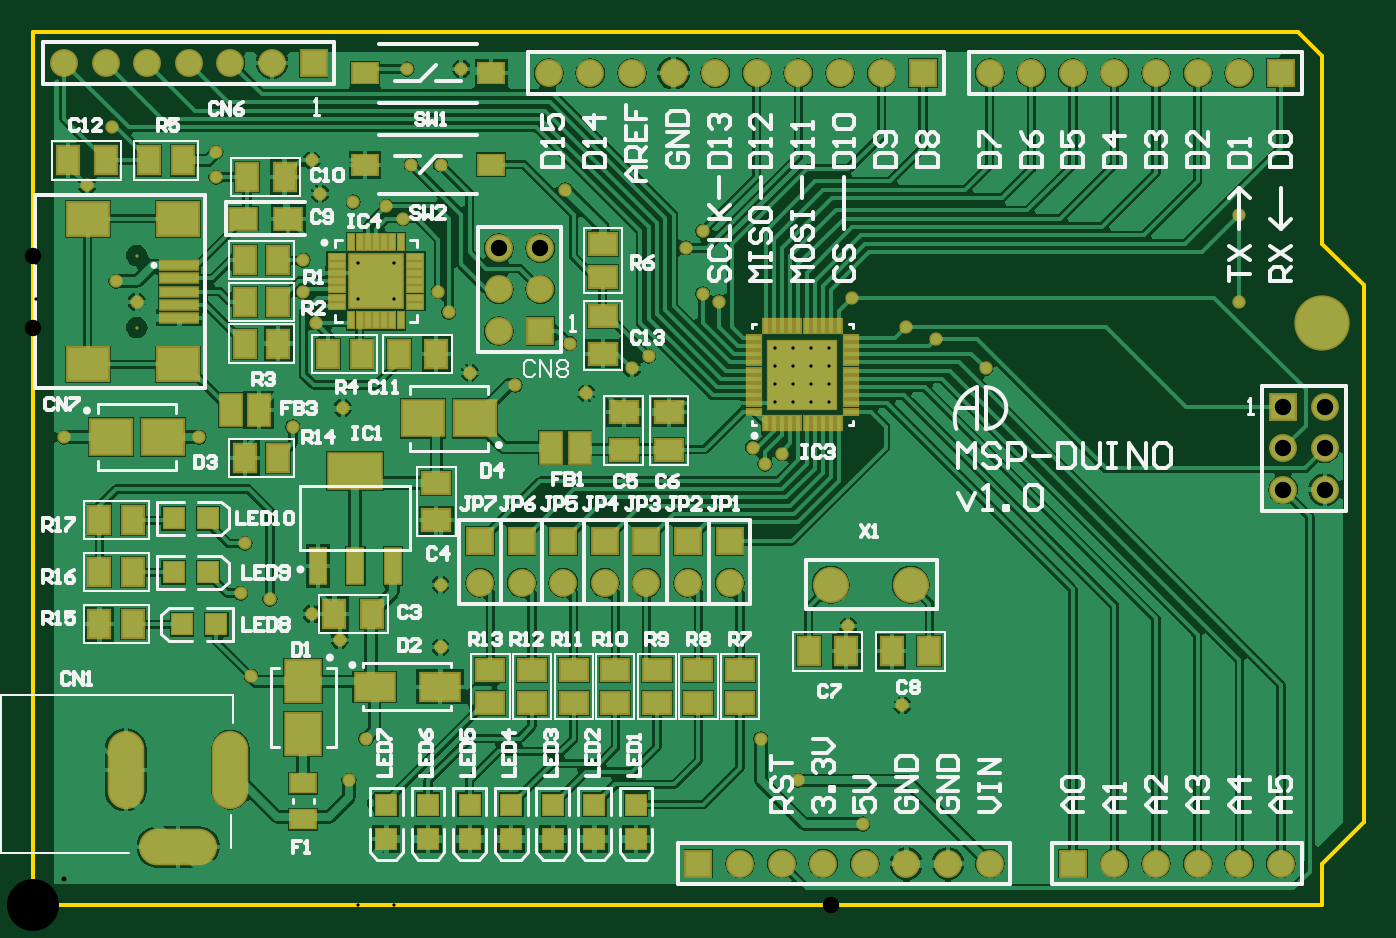
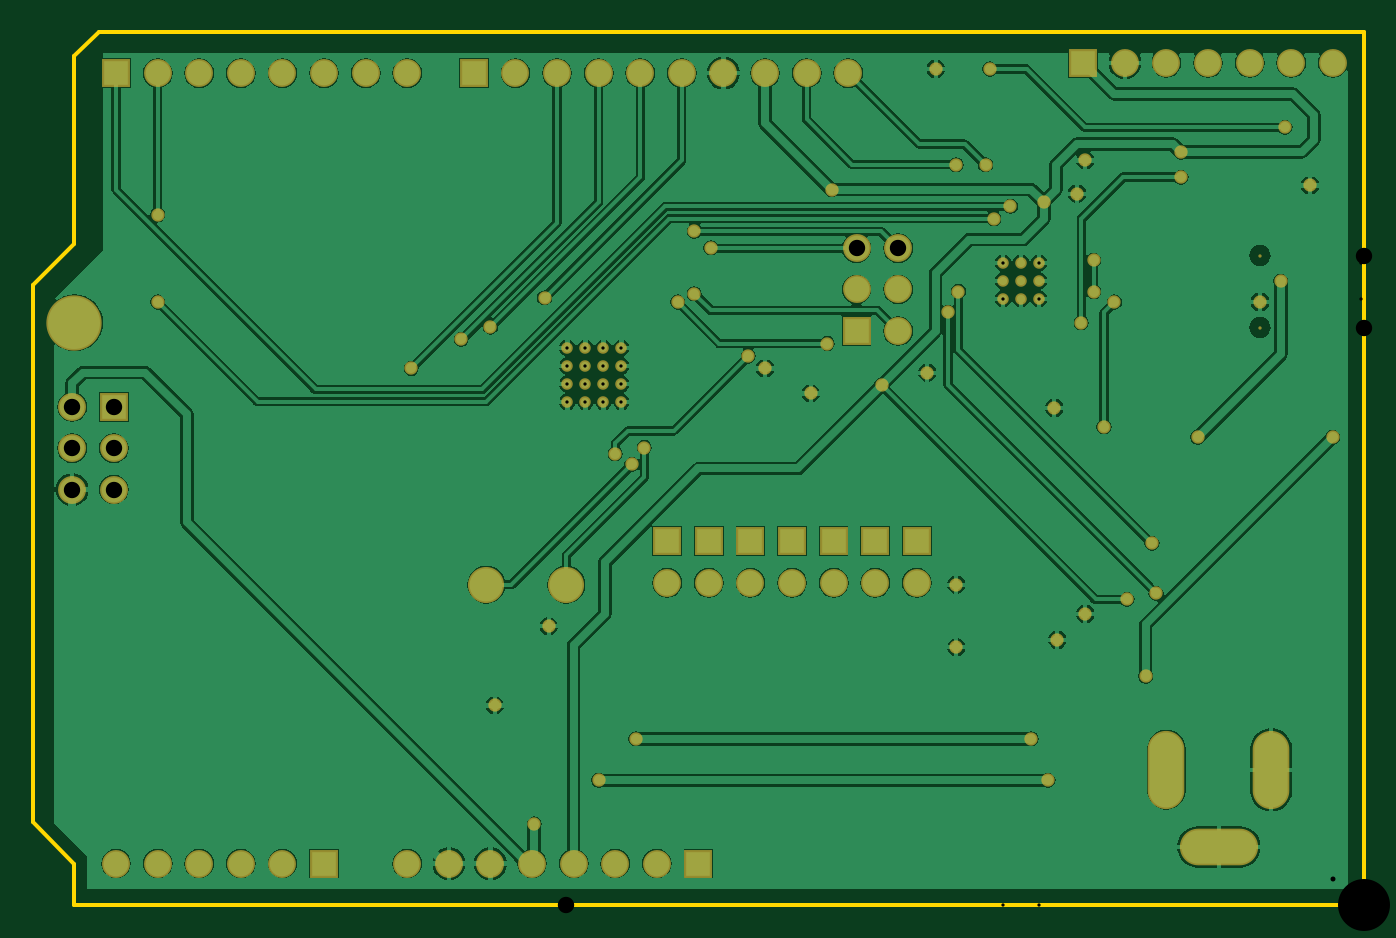
Circuit board: 9 layer files. Board 81.3 x 53.3 mm.
- drill: ARDUINO_MSP430F2370-RoundHoles.TXT (1729 bytes)
- drill: ARDUINO_MSP430F2370-SlotHoles.TXT (244 bytes)
- bottom_copper: ARDUINO_MSP430F2370.GBL (68368 bytes)
- bottom_mask: ARDUINO_MSP430F2370.GBS (3883 bytes)
- outline: ARDUINO_MSP430F2370.GKO (328 bytes)
- top_copper: ARDUINO_MSP430F2370.GTL (89782 bytes)
- top_silk: ARDUINO_MSP430F2370.GTO (42584 bytes)
- paste: ARDUINO_MSP430F2370.GTP (4389 bytes)
- top_mask: ARDUINO_MSP430F2370.GTS (8197 bytes)

=== drill: ARDUINO_MSP430F2370-RoundHoles.TXT ===
M48
;Layer_Color=9474304
;FILE_FORMAT=2:5
INCH,LZ
;TYPE=PLATED
T1F00S00C0.00787
T2F00S00C0.01200
T3F00S00C0.03543
T4F00S00C0.03937
T6F00S00C0.12500
%
T01
X0178504Y0121004
X0182835
X0187165
X0191496
Y0125335
X0187165
Y0129665
X0191496
Y0133996
X0187165
X0182835
Y0129665
Y0125335
X0178504
Y0129665
Y0133996
X0086831Y0145669
Y015
Y0154331
X00825
X0078169
Y015
Y0145669
X00825
Y015
T02
X0076Y003
X008Y004
X00525Y0055
X0175Y004
X0184Y003
X01995Y00195
X0209Y0048
X029Y0145
Y0166
X0229Y0129
X0217Y0136
X021Y0139
X0197Y0146
X0165Y0145
X0161Y0147
Y0162
X0157Y0158
X0148Y0132
X0144Y0129
X0133Y0123
X0129Y0135
X0116Y0125
X0128Y0172
X0173Y011
X0176Y0106
X018Y01085
X0196Y0067
X0098Y0062
Y0077
X007376Y006376
X0067Y007
X0057Y00735
X005Y0075
X0051Y0087
X004Y01125
X00625Y0115
X00745Y01195
X0068Y014
X0065Y01475
X006Y0145
X0065Y0155
X0069Y0171
X0077Y0169
X0085Y0168
X0089Y0165
X0091Y0178
X0098
X0103Y0201
X009
X0067Y0179
X0044Y0181
Y0175
X0013Y0173
X0019Y0187
X002Y015
X0025Y0145
X00075Y01125
X0105Y0128
X01Y01425
X00975Y01475
T03
X016Y001
X017
X018
X019
X02
X021
X022
X023
X025
X026
X027
X028
X029
X03
Y02
X029
X028
X027
X026
X025
X024
X023
X0214
X0204
X0194
X0184
X0174
X0164
X0154
X0144
X0134
X0124
X00675Y02025
X00575
X00475
X00375
X00275
X00175
X00075
T04
X0300552Y0099902
X0300551Y0109803
X0310551
X0310552Y0099902
X0310551Y0119803
X0300551
X0211Y0077
X0191787
X01675Y00775
X01575
X01475
X01375
X01275
X01175
X01075
Y00875
X01175
X01275
X01375
X01475
X01575
X01675
X0122Y0138
Y0148
X0121999Y0157901
X0111999
X0112Y0148
Y0138
X0025Y0138839
Y0156161
T06
X031Y014
M30

=== drill: ARDUINO_MSP430F2370-SlotHoles.TXT ===
M48
;Layer_Color=9474304
;FILE_FORMAT=2:5
INCH,LZ
;TYPE=PLATED
T5F00S00C0.03937
%
G90
G05
T05
G00X0038839Y0013996
M15
G01X0030965
M16
G00X0022303Y0036437
M15
G01Y0028563
M16
G00X00475Y0036437
M15
G01Y0028563
M16
M17
M30

=== bottom_copper: ARDUINO_MSP430F2370.GBL (68368 bytes, source omitted) ===
=== bottom_mask: ARDUINO_MSP430F2370.GBS ===
G04 Layer_Color=16711935*
%FSLAX25Y25*%
%MOIN*%
G70*
G01*
G75*
%ADD67C,0.06706*%
%ADD68R,0.06706X0.06706*%
%ADD69O,0.08800X0.18800*%
%ADD70O,0.18800X0.08800*%
%ADD71C,0.13300*%
%ADD72C,0.00800*%
%ADD73C,0.08674*%
%ADD74R,0.06706X0.06706*%
%ADD75C,0.03200*%
%ADD76C,0.02769*%
D67*
X220000Y10000D02*
D03*
X210000D02*
D03*
X190000D02*
D03*
X180000D02*
D03*
X170000D02*
D03*
X200000D02*
D03*
X230000D02*
D03*
X112000Y148000D02*
D03*
X122000D02*
D03*
X112000Y138000D02*
D03*
X121999Y157901D02*
D03*
X111999D02*
D03*
X124000Y200000D02*
D03*
X134000D02*
D03*
X144000D02*
D03*
X174000D02*
D03*
X204000D02*
D03*
X194000D02*
D03*
X184000D02*
D03*
X164000D02*
D03*
X154000D02*
D03*
X240000D02*
D03*
X250000D02*
D03*
X270000D02*
D03*
X280000D02*
D03*
X290000D02*
D03*
X260000D02*
D03*
X230000D02*
D03*
X290000Y10000D02*
D03*
X260000D02*
D03*
X270000D02*
D03*
X280000D02*
D03*
X300000D02*
D03*
X310551Y109803D02*
D03*
X300551D02*
D03*
X310551Y119803D02*
D03*
X300552Y99902D02*
D03*
X310552D02*
D03*
X27500Y202500D02*
D03*
X57500D02*
D03*
X47500D02*
D03*
X37500D02*
D03*
X17500D02*
D03*
X7500D02*
D03*
X107500Y77500D02*
D03*
X117500D02*
D03*
X127500D02*
D03*
X137500D02*
D03*
X147500D02*
D03*
X157500D02*
D03*
X167500D02*
D03*
D68*
X160000Y10000D02*
D03*
X122000Y138000D02*
D03*
X214000Y200000D02*
D03*
X300000D02*
D03*
X250000Y10000D02*
D03*
X300551Y119803D02*
D03*
X67500Y202500D02*
D03*
D69*
X47500Y32500D02*
D03*
X22303D02*
D03*
D70*
X34902Y13996D02*
D03*
D71*
X310000Y140000D02*
D03*
D72*
X25000Y156161D02*
D03*
Y138839D02*
D03*
D73*
X191787Y77000D02*
D03*
X211000D02*
D03*
D74*
X107500Y87500D02*
D03*
X117500D02*
D03*
X127500D02*
D03*
X137500D02*
D03*
X147500D02*
D03*
X157500D02*
D03*
X167500D02*
D03*
D75*
X199500Y19500D02*
D03*
X51000Y87000D02*
D03*
X50000Y75000D02*
D03*
X57000Y73500D02*
D03*
X105000Y128000D02*
D03*
X161000Y162000D02*
D03*
X157000Y158000D02*
D03*
X91000Y178000D02*
D03*
X98000D02*
D03*
X161000Y147000D02*
D03*
X129000Y135000D02*
D03*
X165000Y145000D02*
D03*
X103000Y201000D02*
D03*
X90000D02*
D03*
X175000Y40000D02*
D03*
X80000D02*
D03*
X67000Y70000D02*
D03*
X98000Y62000D02*
D03*
X74500Y119500D02*
D03*
X60000Y145000D02*
D03*
X62500Y115000D02*
D03*
X73760Y63760D02*
D03*
X100000Y142500D02*
D03*
X97500Y147500D02*
D03*
X52500Y55000D02*
D03*
X7500Y112500D02*
D03*
X25000Y145000D02*
D03*
X40000Y112500D02*
D03*
X20000Y150000D02*
D03*
X229000Y129000D02*
D03*
X217000Y136000D02*
D03*
X210000Y139000D02*
D03*
X197000Y146000D02*
D03*
X173000Y110000D02*
D03*
X65000Y147500D02*
D03*
Y155000D02*
D03*
X44000Y175000D02*
D03*
X68000Y140000D02*
D03*
X85000Y168000D02*
D03*
X89000Y165000D02*
D03*
X19000Y187000D02*
D03*
X76000Y30000D02*
D03*
X184000D02*
D03*
X148000Y132000D02*
D03*
X176000Y106000D02*
D03*
X180000Y108500D02*
D03*
X290000Y166000D02*
D03*
X116000Y125000D02*
D03*
X128000Y172000D02*
D03*
X44000Y181000D02*
D03*
X77000Y169000D02*
D03*
X69000Y171000D02*
D03*
X67000Y179000D02*
D03*
X144000Y129000D02*
D03*
X133000Y123000D02*
D03*
X209000Y48000D02*
D03*
X196000Y67000D02*
D03*
X13000Y173000D02*
D03*
X98000Y77000D02*
D03*
X290000Y145000D02*
D03*
D76*
X78169Y154331D02*
D03*
Y150000D02*
D03*
Y145669D02*
D03*
X86831Y154331D02*
D03*
Y150000D02*
D03*
Y145669D02*
D03*
X82500Y154331D02*
D03*
Y150000D02*
D03*
Y145669D02*
D03*
X191496Y133996D02*
D03*
Y129665D02*
D03*
Y125335D02*
D03*
Y121004D02*
D03*
X187165Y133996D02*
D03*
Y129665D02*
D03*
Y125335D02*
D03*
Y121004D02*
D03*
X182835Y133996D02*
D03*
Y129665D02*
D03*
Y125335D02*
D03*
Y121004D02*
D03*
X178504Y133996D02*
D03*
Y129665D02*
D03*
Y125335D02*
D03*
Y121004D02*
D03*
M02*

=== outline: ARDUINO_MSP430F2370.GKO ===
G04 Layer_Color=16711935*
%FSLAX25Y25*%
%MOIN*%
G70*
G01*
G75*
%ADD32C,0.01000*%
D32*
X0Y0D02*
Y210000D01*
X304000D01*
X310000Y204000D01*
Y159000D02*
Y204000D01*
Y159000D02*
X320000Y149000D01*
Y20000D02*
Y149000D01*
X310000Y10000D02*
X320000Y20000D01*
X310000Y0D02*
Y10000D01*
X0Y0D02*
X310000D01*
M02*

=== top_copper: ARDUINO_MSP430F2370.GTL (89782 bytes, source omitted) ===
=== top_silk: ARDUINO_MSP430F2370.GTO (42584 bytes, source omitted) ===
=== paste: ARDUINO_MSP430F2370.GTP ===
G04 Layer_Color=8421504*
%FSLAX25Y25*%
%MOIN*%
G70*
G01*
G75*
%ADD10R,0.03740X0.08465*%
%ADD11R,0.12795X0.08465*%
%ADD12R,0.06500X0.05000*%
%ADD13R,0.05000X0.06500*%
%ADD14R,0.04724X0.04724*%
%ADD15R,0.04724X0.04724*%
%ADD16R,0.05906X0.04724*%
%ADD17R,0.05906X0.04331*%
%ADD18R,0.09449X0.06457*%
%ADD19R,0.09843X0.07874*%
%ADD20R,0.09055X0.01969*%
%ADD21R,0.04921X0.07284*%
%ADD22R,0.09843X0.08465*%
%ADD23R,0.08465X0.09843*%
%ADD24R,0.03740X0.01378*%
%ADD25R,0.01378X0.03740*%
%ADD26R,0.12598X0.12598*%
%ADD27R,0.16339X0.16339*%
%ADD28R,0.03347X0.01102*%
%ADD29R,0.01102X0.03347*%
%ADD30R,0.06299X0.04921*%
D10*
X68445Y81583D02*
D03*
X77500D02*
D03*
X86555D02*
D03*
D11*
X77500Y104417D02*
D03*
D12*
X97000Y101500D02*
D03*
Y92500D02*
D03*
X140000Y56500D02*
D03*
Y48500D02*
D03*
X150000Y56500D02*
D03*
Y48500D02*
D03*
X160000Y56500D02*
D03*
Y48500D02*
D03*
X170000Y56500D02*
D03*
Y48500D02*
D03*
X137000Y151000D02*
D03*
Y159000D02*
D03*
X110000Y56500D02*
D03*
Y48500D02*
D03*
X120000Y56500D02*
D03*
Y48500D02*
D03*
X130000Y56500D02*
D03*
Y48500D02*
D03*
X137000Y132500D02*
D03*
Y141500D02*
D03*
X142000Y118500D02*
D03*
Y109500D02*
D03*
X153000Y118500D02*
D03*
Y109500D02*
D03*
D13*
X81500Y70000D02*
D03*
X72500D02*
D03*
X59000Y107500D02*
D03*
X51000D02*
D03*
X24000Y67500D02*
D03*
X16000D02*
D03*
X24000Y80000D02*
D03*
X16000D02*
D03*
X24000Y92500D02*
D03*
X16000D02*
D03*
X71000Y132500D02*
D03*
X79000D02*
D03*
X59000Y135000D02*
D03*
X51000D02*
D03*
Y145000D02*
D03*
X59000D02*
D03*
X51000Y155000D02*
D03*
X59000D02*
D03*
X28000Y179000D02*
D03*
X36000D02*
D03*
X8500D02*
D03*
X17500D02*
D03*
X97000Y132500D02*
D03*
X88000D02*
D03*
X60500Y175000D02*
D03*
X51500D02*
D03*
X195500Y61000D02*
D03*
X186500D02*
D03*
X206500D02*
D03*
X215500D02*
D03*
D14*
X135000Y15866D02*
D03*
Y24134D02*
D03*
X105000D02*
D03*
Y15866D02*
D03*
X115000Y24134D02*
D03*
Y15866D02*
D03*
X125001Y24133D02*
D03*
Y15865D02*
D03*
X85000Y24134D02*
D03*
Y15866D02*
D03*
X95000Y24134D02*
D03*
Y15866D02*
D03*
X145001Y15864D02*
D03*
Y24132D02*
D03*
D15*
X33867Y93001D02*
D03*
X42135D02*
D03*
X44134Y67500D02*
D03*
X35866D02*
D03*
X42136Y80001D02*
D03*
X33868D02*
D03*
D16*
X110158Y178000D02*
D03*
X79843D02*
D03*
Y200000D02*
D03*
X110158D02*
D03*
D17*
X65000Y29331D02*
D03*
Y20669D02*
D03*
D18*
X82126Y52500D02*
D03*
X97874D02*
D03*
D19*
X13189Y129980D02*
D03*
Y165020D02*
D03*
X34843Y129980D02*
D03*
Y165020D02*
D03*
D20*
X35236Y141201D02*
D03*
Y144350D02*
D03*
Y147500D02*
D03*
Y150650D02*
D03*
Y153799D02*
D03*
D21*
X47555Y119000D02*
D03*
X54445D02*
D03*
X124555Y110000D02*
D03*
X131445D02*
D03*
D22*
X18701Y112500D02*
D03*
X31299D02*
D03*
X93701Y117000D02*
D03*
X106299D02*
D03*
D23*
X65000Y53799D02*
D03*
Y41201D02*
D03*
D24*
X73051Y155905D02*
D03*
Y153937D02*
D03*
Y151969D02*
D03*
Y150000D02*
D03*
Y148031D02*
D03*
Y146063D02*
D03*
Y144095D02*
D03*
X91949D02*
D03*
Y146063D02*
D03*
Y148031D02*
D03*
Y150000D02*
D03*
Y151969D02*
D03*
Y153937D02*
D03*
Y155905D02*
D03*
D25*
X76595Y140551D02*
D03*
X78563D02*
D03*
X80532D02*
D03*
X82500D02*
D03*
X84469D02*
D03*
X86437D02*
D03*
X88406D02*
D03*
Y159449D02*
D03*
X86437D02*
D03*
X84469D02*
D03*
X82500D02*
D03*
X80532D02*
D03*
X78563D02*
D03*
X76595D02*
D03*
D26*
X82500Y150000D02*
D03*
D27*
X185000Y127500D02*
D03*
D28*
X173386Y118642D02*
D03*
Y120610D02*
D03*
Y122579D02*
D03*
Y124547D02*
D03*
Y126516D02*
D03*
Y128484D02*
D03*
Y130453D02*
D03*
Y132421D02*
D03*
Y134390D02*
D03*
Y136358D02*
D03*
X196614D02*
D03*
Y134390D02*
D03*
Y132421D02*
D03*
Y130453D02*
D03*
Y128484D02*
D03*
Y126516D02*
D03*
Y124547D02*
D03*
Y122579D02*
D03*
Y120610D02*
D03*
Y118642D02*
D03*
D29*
X176142Y139114D02*
D03*
X178110D02*
D03*
X180079D02*
D03*
X182047D02*
D03*
X184016D02*
D03*
X185984D02*
D03*
X187953D02*
D03*
X189921D02*
D03*
X191890D02*
D03*
X193858D02*
D03*
Y115886D02*
D03*
X191890D02*
D03*
X189921D02*
D03*
X187953D02*
D03*
X185984D02*
D03*
X184016D02*
D03*
X182047D02*
D03*
X180079D02*
D03*
X178110D02*
D03*
X176142D02*
D03*
D30*
X61413Y165000D02*
D03*
X50587D02*
D03*
M02*

=== top_mask: ARDUINO_MSP430F2370.GTS (8197 bytes, source omitted) ===
